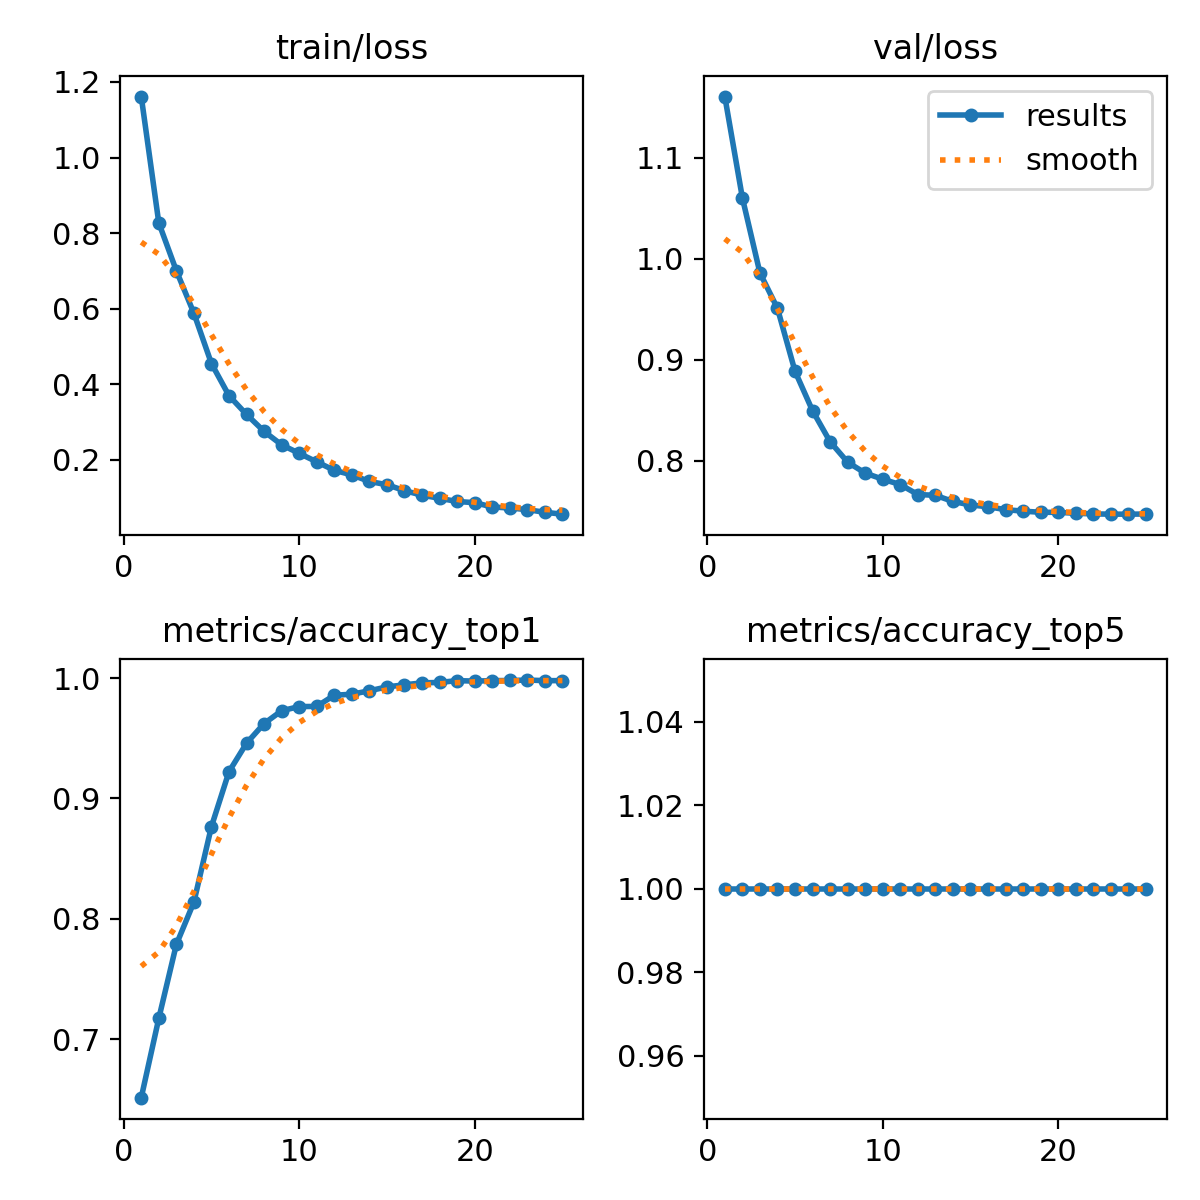

Source data for this figure (header and first rows):
epoch, train/loss, metrics/accuracy_top1, metrics/accuracy_top5, val/loss, lr/pg0, lr/pg1, lr/pg2
1, 1.161, 0.6515, 1, 1.161, 0.00333, 0.00333, 0.00333
2, 0.827, 0.7174, 1, 1.06, 0.006399, 0.006399, 0.006399
3, 0.7002, 0.7788, 1, 0.9862, 0.009204, 0.009204, 0.009204
4, 0.5877, 0.8139, 1, 0.951, 0.008812, 0.008812, 0.008812
5, 0.4545, 0.8767, 1, 0.8888, 0.008416, 0.008416, 0.008416
6, 0.3694, 0.9223, 1, 0.8497, 0.00802, 0.00802, 0.00802
7, 0.3197, 0.9459, 1, 0.819, 0.007624, 0.007624, 0.007624
8, 0.2748, 0.9622, 1, 0.7987, 0.007228, 0.007228, 0.007228
9, 0.2392, 0.9729, 1, 0.7879, 0.006832, 0.006832, 0.006832
10, 0.2167, 0.9764, 1, 0.7819, 0.006436, 0.006436, 0.006436
11, 0.1941, 0.9765, 1, 0.7765, 0.00604, 0.00604, 0.00604
12, 0.1717, 0.9858, 1, 0.7667, 0.005644, 0.005644, 0.005644
13, 0.1596, 0.9866, 1, 0.7659, 0.005248, 0.005248, 0.005248
14, 0.1422, 0.9895, 1, 0.7598, 0.004852, 0.004852, 0.004852
15, 0.1336, 0.9927, 1, 0.7564, 0.004456, 0.004456, 0.004456
16, 0.118, 0.9944, 1, 0.7546, 0.00406, 0.00406, 0.00406
17, 0.1058, 0.996, 1, 0.7518, 0.003664, 0.003664, 0.003664
18, 0.09767, 0.9964, 1, 0.7502, 0.003268, 0.003268, 0.003268
19, 0.08914, 0.9979, 1, 0.7491, 0.002872, 0.002872, 0.002872
20, 0.08606, 0.9975, 1, 0.749, 0.002476, 0.002476, 0.002476
21, 0.07467, 0.9979, 1, 0.7481, 0.00208, 0.00208, 0.00208
22, 0.07196, 0.998, 1, 0.7475, 0.001684, 0.001684, 0.001684
23, 0.0676, 0.9984, 1, 0.7472, 0.001288, 0.001288, 0.001288
24, 0.06058, 0.9979, 1, 0.7472, 0.000892, 0.000892, 0.000892
25, 0.05558, 0.9979, 1, 0.7474, 0.000496, 0.000496, 0.000496
